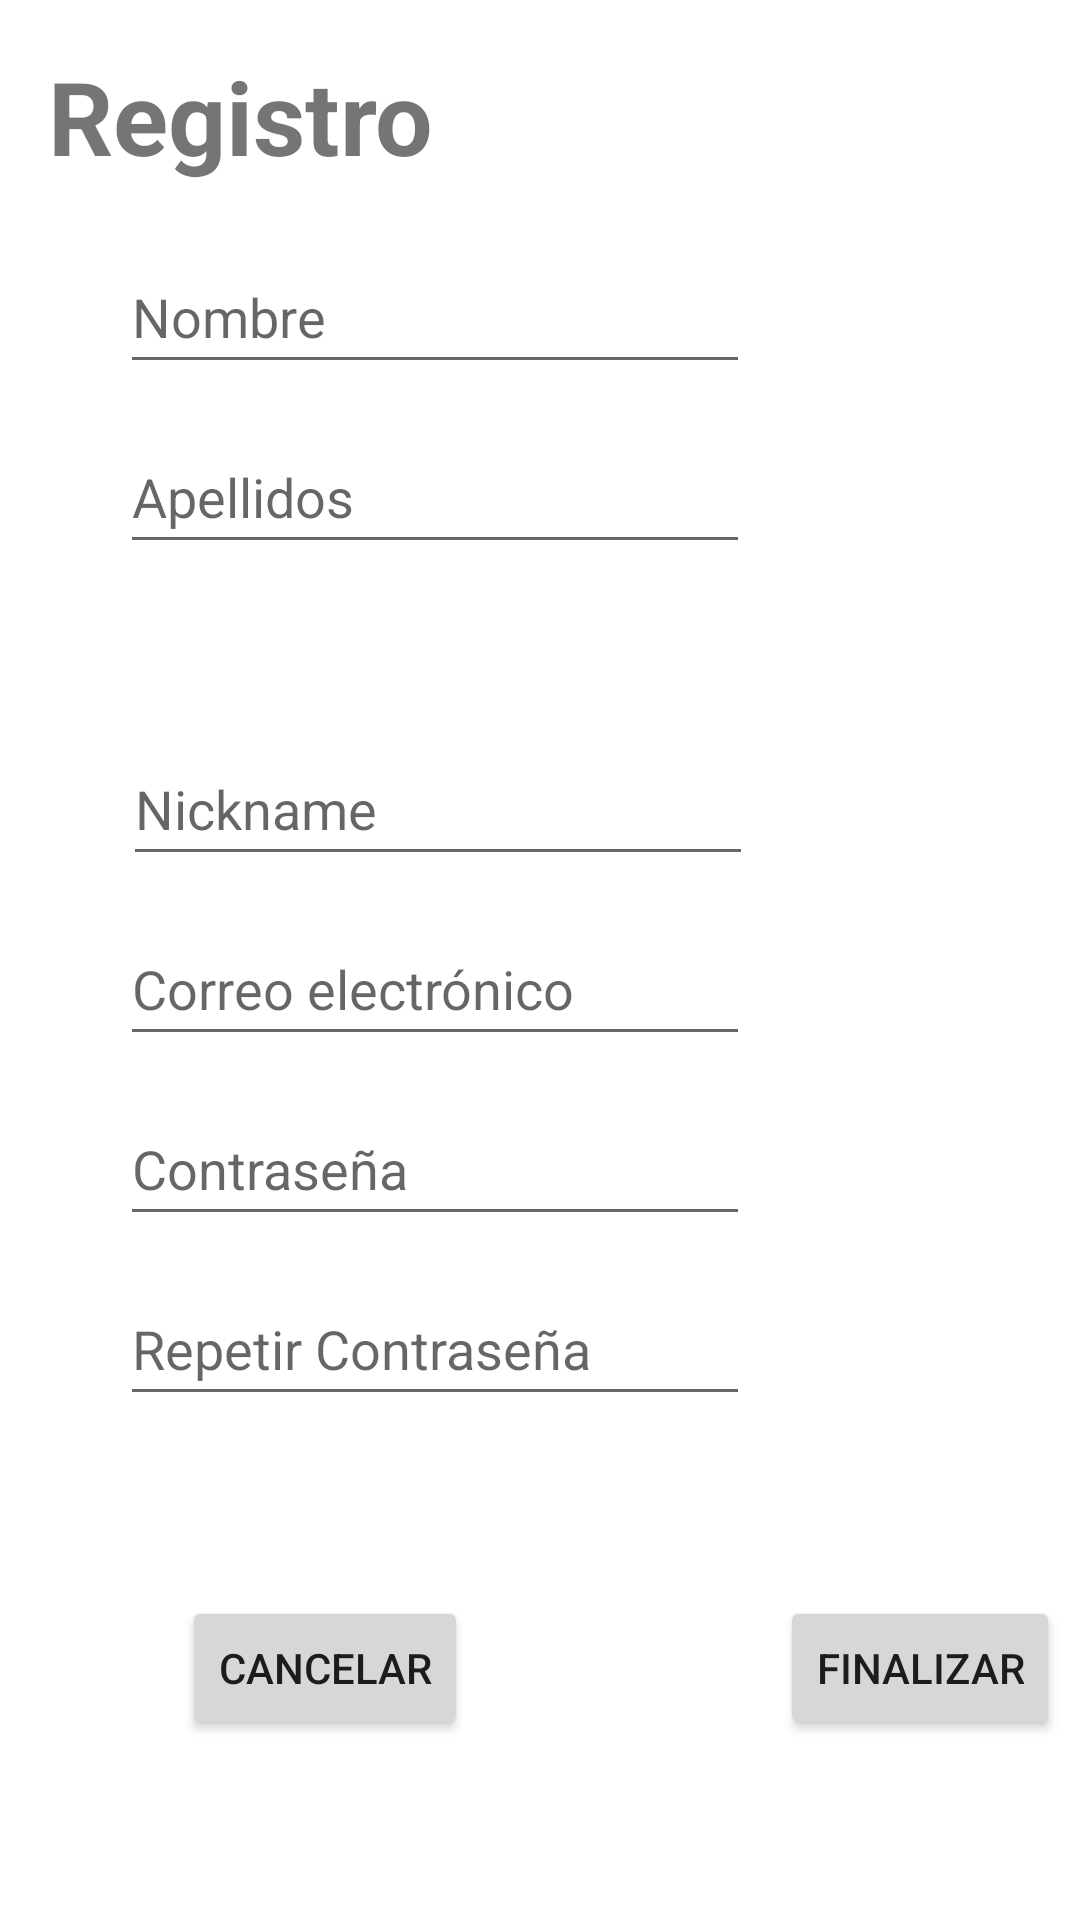

Produce the Android XML layout that renders to this screen, including the resource entries it uses.
<!-- AndroidManifest.xml: application theme Theme.KukosLokos -->
<!-- res/layout/fragment_registro.xml -->
<?xml version="1.0" encoding="utf-8"?>
<androidx.constraintlayout.widget.ConstraintLayout xmlns:android="http://schemas.android.com/apk/res/android"
    xmlns:app="http://schemas.android.com/apk/res-auto"
    xmlns:tools="http://schemas.android.com/tools"
    android:layout_width="match_parent"
    android:layout_height="match_parent"
    tools:context=".ui.RegisterFragment">

    <EditText
        android:id="@+id/editTextContrasenaRegistro2"
        android:layout_width="wrap_content"
        android:layout_height="wrap_content"
        android:layout_marginStart="40dp"
        android:layout_marginTop="72dp"
        android:ems="10"
        android:hint="@string/repetir_contraseña"
        android:inputType="textPassword"
        android:minHeight="48dp"
        app:layout_constraintStart_toStartOf="parent"
        app:layout_constraintTop_toBottomOf="@+id/editTextEmailAddress" />

    <TextView
        android:id="@+id/textRegistro"
        android:layout_width="237dp"
        android:layout_height="44dp"
        android:layout_marginStart="16dp"
        android:layout_marginTop="16dp"
        android:text="@string/registro"
        android:textSize="34sp"
        android:textStyle="bold"
        app:layout_constraintStart_toStartOf="parent"
        app:layout_constraintTop_toTopOf="parent" />

    <EditText
        android:id="@+id/editTextNombre"
        android:layout_width="wrap_content"
        android:layout_height="wrap_content"
        android:layout_marginStart="40dp"
        android:layout_marginTop="80dp"
        android:ems="10"
        android:inputType="textPersonName"
        android:minHeight="48dp"
        android:hint="@string/registro_nombre"
        app:layout_constraintStart_toStartOf="parent"
        app:layout_constraintTop_toTopOf="parent" />

    <EditText
        android:id="@+id/editTextApellidos"
        android:layout_width="wrap_content"
        android:layout_height="wrap_content"
        android:layout_marginStart="40dp"
        android:layout_marginTop="12dp"
        android:ems="10"
        android:inputType="textPersonName"
        android:minHeight="48dp"
        android:hint="@string/registro_apellidos"
        app:layout_constraintStart_toStartOf="parent"
        app:layout_constraintTop_toBottomOf="@+id/editTextNombre" />

    <EditText
        android:id="@+id/editTextContrasenaRegistro"
        android:layout_width="wrap_content"
        android:layout_height="wrap_content"
        android:layout_marginStart="40dp"
        android:layout_marginTop="12dp"
        android:ems="10"
        android:hint="@string/contraseña"
        android:inputType="textPassword"
        android:minHeight="48dp"
        app:layout_constraintStart_toStartOf="parent"
        app:layout_constraintTop_toBottomOf="@+id/editTextEmailAddress" />

    <EditText
        android:id="@+id/editTextEmailAddress"
        android:layout_width="wrap_content"
        android:layout_height="wrap_content"
        android:layout_marginStart="40dp"
        android:layout_marginTop="12dp"
        android:ems="10"
        android:hint="@string/correo"
        android:inputType="textEmailAddress"
        android:minHeight="48dp"
        app:layout_constraintStart_toStartOf="parent"
        app:layout_constraintTop_toBottomOf="@+id/editTextNickname" />

    <EditText
        android:id="@+id/editTextNickname"
        android:layout_width="wrap_content"
        android:layout_height="wrap_content"
        android:layout_marginStart="41dp"
        android:layout_marginTop="244dp"
        android:ems="10"
        android:inputType="textPersonName"
        android:minHeight="48dp"
        android:hint="@string/registro_id"
        app:layout_constraintStart_toStartOf="parent"
        app:layout_constraintTop_toTopOf="parent" />

    <Button
        android:id="@+id/btnFinalizarRegistro"
        android:layout_width="wrap_content"
        android:layout_height="wrap_content"
        android:layout_marginStart="260dp"
        android:layout_marginTop="532dp"
        android:text="@string/registro_finalizar"
        app:layout_constraintStart_toStartOf="parent"
        app:layout_constraintTop_toTopOf="parent" />

    <Button
        android:id="@+id/btnCancelarRegistro"
        android:layout_width="wrap_content"
        android:layout_height="wrap_content"
        android:layout_marginTop="532dp"
        android:layout_marginEnd="104dp"
        android:text="@string/registro_cancelar"
        app:layout_constraintEnd_toStartOf="@+id/btnFinalizarRegistro"
        app:layout_constraintTop_toTopOf="parent" />
</androidx.constraintlayout.widget.ConstraintLayout>
<!-- resources referenced by this layout -->
<resources>
  <string name="correo">Correo electrónico</string>
  <string name="registro">Registro</string>
  <string name="registro_apellidos">Apellidos</string>
  <string name="registro_cancelar">CANCELAR</string>
  <string name="registro_finalizar">FINALIZAR</string>
  <string name="registro_id">Nickname</string>
  <string name="registro_nombre">Nombre</string>
  <style name="Theme.KukosLokos" parent="Theme.MaterialComponents.DayNight.DarkActionBar">
          
          <item name="colorPrimary">@color/red_500</item>
          <item name="colorPrimaryVariant">@color/red_700</item>
          <item name="colorOnPrimary">@color/white</item>
          
          <item name="colorSecondary">@color/teal_200</item>
          <item name="colorSecondaryVariant">@color/teal_700</item>
          <item name="colorOnSecondary">@color/black</item>
          
          <item name="android:statusBarColor" tools:targetApi="l">?attr/colorPrimary</item>
          
      </style>
  <color name="red_500">#E31931</color>
  <color name="red_700">#FF0000</color>
  <color name="white">#FFFFFFFF</color>
  <color name="teal_200">#FF03DAC5</color>
  <color name="teal_700">#FF018786</color>
  <color name="black">#FF000000</color>
</resources>
